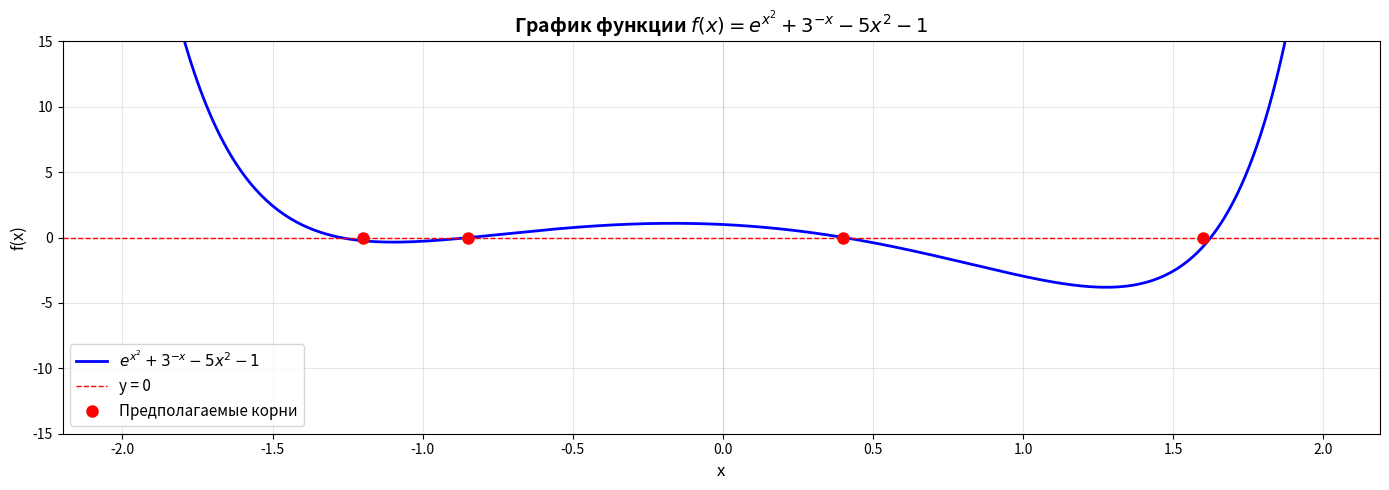

Write Python code to recreate this figure.
import math
import matplotlib.pyplot as plt

eps = 0.0001

# Уравнение: e^(x^2) + 3^(-x) - 5x^2 - 1 = 0
def f(x):
    """Функция уравнения"""
    try:
        return math.exp(x**2) + 3**(-x) - 5*x**2 - 1
    except:
        return float('inf')

def df(x):
    """Первая производная"""
    try:
        return 2*x*math.exp(x**2) - 3**(-x)*math.log(3) - 10*x
    except:
        return float('inf')

def d2f(x):
    """Вторая производная"""
    try:
        return (2 + 4*x**2)*math.exp(x**2) + 3**(-x)*(math.log(3))**2 - 10
    except:
        return float('inf')

def phi_lambda(x, lam):
    sign = 1 if df(x) > 0 else -1
    return x - sign * lam * f(x)

def phi_derivative_lambda(x, lam):
    sign = 1 if df(x) > 0 else -1
    return 1 - sign * lam * df(x)

def simple_iteration(x0, a, b, lam, max_iter=1000):
    phi_a = abs(phi_derivative_lambda(a, lam))
    phi_b = abs(phi_derivative_lambda(b, lam))
    phi_x0 = abs(phi_derivative_lambda(x0, lam))

    if phi_a < 1.0 and phi_b < 1.0 and phi_x0 < 1.0:
        print("Выполнено условие сходимости!")
    else:
        print("Условие сходимости НЕ выполнено!")
        print(f"   |φ'({a})| = {phi_a:.6f}, |φ'({b})| = {phi_b:.6f}")
        return 0, 0, []

    iterations = [x0]
    x = x0

    for i in range(max_iter):
        x_new  = phi_lambda(x, lam)
        iterations.append(x_new)

        if abs(x_new - x) < eps:
            return x_new, i + 1, iterations
        x = x_new

    return x, max_iter, iterations

# 2. Метод Ньютона
def newton_method(a, b, max_iter=1000):
    x0 = a if f(a) * d2f(a) > 0 else b
    
    iterations = []
    x = x0
    iterations.append(x)
    
    for i in range(max_iter):
        fx = f(x)
        dfx = df(x)
        
        if abs(dfx) < eps:
            print("   Производная близка к нулю")
            break
            
        x_new = x - fx / dfx
        iterations.append(x_new)
        
        if abs(x_new - x) < eps:
            return x_new, i + 1, iterations
        x = x_new
    
    return x, max_iter, iterations

# 3. Метод секущих
def secant_method(a, b, max_iter=1000):
    x0 = a if f(a) * d2f(a) > 0 else b
    
    iterations = []
    iterations.append(x0)
    
    fx0 = f(x0)
    dfx0 = df(x0)
    
    if dfx0 == 0:
        print("Ошибка: Производная в начальной точке равна нулю.")
        return None, 0, iterations

    x1 = x0 - fx0 / dfx0
    iterations.append(x1)
    
    for i in range(max_iter):
        fx1 = f(x1)
        fx0 = f(x0)
        
        if abs(fx1 - fx0) < 1e-12:
            print("   Деление на ноль в методе секущих (значения функции совпали)")
            break
        
        x_new = x1 - fx1 * (x1 - x0) / (fx1 - fx0)
        iterations.append(x_new)
        
        if abs(x_new - x1) < eps:
            return x_new, i + 1, iterations
        
        x0 = x1
        x1 = x_new
    
    return x1, max_iter, iterations

# 4. Метод хорд
def chord_method(a, b, max_iter=1000):
    """Метод хорд (метод ложного положения)"""
    iterations = []
    
    fa = f(a)
    fb = f(b)
    
    if fa * fb > 0:
        print("   ОШИБКА: f(a)*f(b) > 0 - корня на отрезке нет!")
        return None, 0, []
    
    # Выбор начального приближения и неподвижной точки
    if f(a) * d2f(a) > 0:
        x = b  # Начальное приближение
        z = a  # Неподвижная точка
    else:
        x = a  # Начальное приближение
        z = b  # Неподвижная точка

    fz = f(z)
    iterations.append(x)
    
    for i in range(max_iter):
        fx = f(x)
        
        if abs(fx - fz) < 1e-12:
            break
            
        x_new = x - fx * (x - z) / (fx - fz)
        iterations.append(x_new)
        
        if abs(x_new - x) < eps:
            return x_new, i + 1, iterations
        x = x_new
    
    return x, max_iter, iterations

# 5. Метод дихотомии (деления пополам)
def bisection_method(a, b, max_iter=1000):
    """Метод дихотомии"""
    iterations = []
    
    fa = f(a)
    fb = f(b)
    
    if fa * fb > 0:
        print("   ОШИБКА: f(a)*f(b) > 0 - корня на отрезке нет!")
        return None, 0, []
    
    for i in range(max_iter):
        c = (a + b) / 2
        iterations.append(c)
        fc = f(c)
        
        if abs(fc) < eps or abs(b - a) < 2*eps:
            return c, i + 1, iterations
        
        if fa * fc < 0:
            b = c
            fb = fc
        else:
            a = c
            fa = fc
    
    return (a + b) / 2, max_iter, iterations

def plot_function():
    """Построение графика функции"""
    x_vals = [i * 0.01 for i in range(-200, 200)]
    y_vals = []
    
    for x in x_vals:
        try:
            y = f(x)
            if abs(y) < 50:
                y_vals.append(y)
            else:
                y_vals.append(None)
        except:
            y_vals.append(None)
    
    plt.figure(figsize=(14, 5))
    plt.plot(x_vals, y_vals, 'b-', linewidth=2, label='$e^{x^2} + 3^{-x} - 5x^2 - 1$')
    plt.axhline(y=0, color='r', linestyle='--', linewidth=1, label='y = 0')
    plt.axvline(x=0, color='gray', linestyle='-', linewidth=0.5, alpha=0.3)
    plt.grid(True, alpha=0.3)
    plt.xlabel('x', fontsize=12)
    plt.ylabel('f(x)', fontsize=12)
    plt.title('График функции $f(x) = e^{x^2} + 3^{-x} - 5x^2 - 1$', fontsize=14, fontweight='bold')
    plt.legend(fontsize=11)
    plt.ylim(-15, 15)
    
    plt.plot([-0.85, 0.4, 1.6, -1.2], [0, 0, 0, 0], 'ro', markersize=8, label='Предполагаемые корни')
    plt.legend(fontsize=11)
    
    plt.tight_layout()
    plt.show()

def find_intervals():
    """Поиск отрезков с переменой знака"""
    print("\n" + "="*60)
    print("ПОИСК ОТРЕЗКОВ С ПЕРЕМЕНОЙ ЗНАКА")
    print("="*60)
    
    intervals = []
    step = 0.1
    x_start = -2.0
    x_end = 2.0
    
    x = x_start
    while x < x_end:
        try:
            if f(x) * f(x + step) < 0:
                intervals.append((round(x, 2), round(x + step, 2)))
                print(f"Найден отрезок: [{x:.2f}, {x+step:.2f}]")
                print(f"  f({x:.2f}) = {f(x):.6f}")
                print(f"  f({x+step:.2f}) = {f(x+step):.6f}")
        except:
            pass
        x += step
    
    return intervals

def check_newton_conditions(f, df, d2f, a, b, x0):
    """
    Проверка условий сходимости метода Ньютона
    """
    print("ПРОВЕРКА УСЛОВИЙ СХОДИМОСТИ МЕТОДА НЬЮТОНА")
    print("=" * 50)
    
    # 1. Проверка разных знаков на концах отрезка
    fa = f(a)
    fb = f(b)
    print(f"1. f({a}) = {fa:.6f}, f({b}) = {fb:.6f}")
    
    if fa * fb < 0:
        print("✓ f(a)*f(b) < 0 - корень на отрезке есть")
    else:
        print("✗ f(a)*f(b) > 0 - корня на отрезке может не быть")
    
    # 2. Проверка условия |f(x)f''(x)|/(f'(x))² < 1
    print(f"\n2. Проверка условия |f(x)f''(x)|/(f'(x))² < 1:")
    
    # В начальной точке
    for x_check in [x0, a, b]:
        print(f"в точке: {x_check}")
        fx0 = f(x_check)
        dfx0 = df(x_check)
        d2fx0 = d2f(x_check)
        
    
        condition = abs(fx0 * d2fx0) / (dfx0 ** 2)
        print(f"   В {x_check}: {condition:.6f}", end="")
        if condition < 1:
            print(" ✓ < 1")
        else:
            print(" ✗ >= 1")

    print(f"\n3. Знаки производных на отрезке:")
    
    # Первая производная
    df_a = df(a)
    df_b = df(b)
    print(f"   f'({a}) = {df_a:.6f}, f'({b}) = {df_b:.6f}")
    
    if df_a * df_b > 0 and abs(df_a) > eps and abs(df_b) > eps:
        print("   ✓ f'(x) не меняет знак и не равна нулю")
    else:
        print("   ✗ f'(x) меняет знак или равна нулю")
    
    d2f_a = d2f(a)
    d2f_b = d2f(b)
    print(f"   f''({a}) = {d2f_a:.6f}, f''({b}) = {d2f_b:.6f}")
    
    if d2f_a * d2f_b > 0:
        print("   ✓ f''(x) не меняет знак")
    else:
        print("   ✗ f''(x) меняет знак")
    
    print(f"\n4. ИТОГ:")
    
    root_exists = fa * fb < 0
    derivative_nonzero = abs(dfx0) > eps
    derivatives_constant = (df_a * df_b > 0 and d2f_a * d2f_b > 0 and 
                          abs(df_a) > eps and abs(df_b) > eps)
    
    if all([root_exists, derivative_nonzero, derivatives_constant]):
        print("✓ Все условия выполнены - метод Ньютона сойдется")
    else:
        print("✗ Не все условия выполнены - сходимость не гарантирована")

def print_results_table(all_results):
    """Вывод общей таблицы с результатами всех методов для всех отрезков"""
    print("\n\n" + "="*95)
    print("ОБЩАЯ СВОДНАЯ ТАБЛИЦА РЕЗУЛЬТАТОВ ДЛЯ ВСЕХ ОТРЕЗКОВ")
    print("="*95)
    print(f"{'Отрезок':<15} {'Метод':<20} {'Корень':<15} {'Итерации':<12} {'f(x)':<15}")
    print("-"*95)
    
    for interval, method, root, iters, fx in all_results:
        if iters > 0:
            print(f"{interval:<15} {method:<20} {root:<15.6f} {iters:<12} {fx:<15.10f}")
        else:
            print(f"{interval:<15} {method:<20} {'Не сошёлся':<15} {'-':<12} {'-':<15}")
    print("="*95)

# Проверка условий сходимости
def check_convergence(x0, a, b):
    """Проверка достаточных условий сходимости"""
    print("\n" + "="*60)
    print("ПРОВЕРКА УСЛОВИЙ СХОДИМОСТИ")
    print("="*60)
    
    # Метод Ньютона: f(x0)*f''(x0) > 0 и f'(x) ≠ 0
    print("\n--- Метод Ньютона ---")
    
    check_newton_conditions(f, df, d2f, a, b, x0)
    

# Основная программа
def main():
    eps = 0.0001
    
    print("="*60)
    print("РЕШЕНИЕ НЕЛИНЕЙНОГО УРАВНЕНИЯ (Вариант 41)")
    print("Уравнение: e^(x^2) + 3^(-x) - 5x^2 - 1 = 0")
    print("="*60)
    
    # Поиск отрезков
    intervals = find_intervals()
    
    if not intervals:
        print("Отрезки с переменой знака не найдены!")
        return
    
    i = 0
    all_results = []  # Список для хранения всех результатов
    
    for interval in intervals:
        a, b = interval
        x0 = (a + b) / 2

        print("\n\n" + "="*60)
        print(f"ДЛЯ ОТРЕЗКА: [{a}; {b}]")
        print("\n" + "="*60)
    
        check_convergence(x0, a, b)

        print("\n" + "="*60)
        print("РЕЗУЛЬТАТЫ ВЫЧИСЛЕНИЙ")
        print("="*60)

        results = []
        
        interval_str = f"[{a}; {b}]"
        
        print(f"\nВведите значение lambda для метода простых итераций на отрезке [{a}; {b}]:")
        try:
            lam = float(input("lambda = "))
        except:
            print("Некорректный ввод, используется lambda = 0.1")
            lam = 0.1
        
        # 1. Метод простой итерации
        print("\n1. МЕТОД ПРОСТОЙ ИТЕРАЦИИ")
        try:
            root1, iter1, hist1 = simple_iteration(x0, a, b, lam)
            if len(hist1) > 0:
                print(f"   Корень: x = {root1:.6f}")
                print(f"   Число итераций: {iter1}")
                print(f"   Проверка: f(x) = {f(root1):.10f}")
                all_results.append((interval_str, "Простой итерации", root1, iter1, f(root1)))
        except Exception as e:
            print(f"   Ошибка: {e}")
            all_results.append((interval_str, "Простой итерации", None, None, None))

        # 2. Метод Ньютона
        print("\n2. МЕТОД НЬЮТОНА")
        try:
            root2, iter2, hist2 = newton_method(a, b)
            print(f"   Корень: x = {root2:.6f}")
            print(f"   Число итераций: {iter2}")
            print(f"   Проверка: f(x) = {f(root2):.10f}")
            all_results.append((interval_str, "Ньютона", root2, iter2, f(root2)))
        except Exception as e:
            print(f"   Ошибка: {e}")
            all_results.append((interval_str, "Ньютона", None, None, None))

        # 3. Метод секущих
        print("\n3. МЕТОД СЕКУЩИХ")
        try:
            root3, iter3, hist3 = secant_method(a, b)
            print(f"   Корень: x = {root3:.6f}")
            print(f"   Число итераций: {iter3}")
            print(f"   Проверка: f(x) = {f(root3):.10f}")
            all_results.append((interval_str, "Секущих", root3, iter3, f(root3)))
        except Exception as e:
            print(f"   Ошибка: {e}")
            all_results.append((interval_str, "Секущих", None, None, None))

        # 4. Метод хорд
        print("\n4. МЕТОД ХОРД")
        try:
            root4, iter4, hist4 = chord_method(a, b)
            if root4:
                print(f"   Корень: x = {root4:.6f}")
                print(f"   Число итераций: {iter4}")
                print(f"   Проверка: f(x) = {f(root4):.10f}")
                all_results.append((interval_str, "Хорд", root4, iter4, f(root4)))
            else:
                all_results.append((interval_str, "Хорд", None, None, None))
        except Exception as e:
            print(f"   Ошибка: {e}")
            all_results.append((interval_str, "Хорд", None, None, None))

        # 5. Метод дихотомии
        print("\n5. МЕТОД ДИХОТОМИИ")
        try:
            root5, iter5, hist5 = bisection_method(a, b)
            if root5:
                print(f"   Корень: x = {root5:.6f}")
                print(f"   Число итераций: {iter5}")
                print(f"   Проверка: f(x) = {f(root5):.10f}")
                all_results.append((interval_str, "Дихотомии", root5, iter5, f(root5)))
            else:
                all_results.append((interval_str, "Дихотомии", None, None, None))
        except Exception as e:
            print(f"   Ошибка: {e}")
            all_results.append((interval_str, "Дихотомии", None, None, None))

        i += 1
    
    print_results_table(all_results)

    # Построение графика
    print("\nПостроение графика для определения начального приближения...")
    plot_function()

if __name__ == "__main__":
    main()